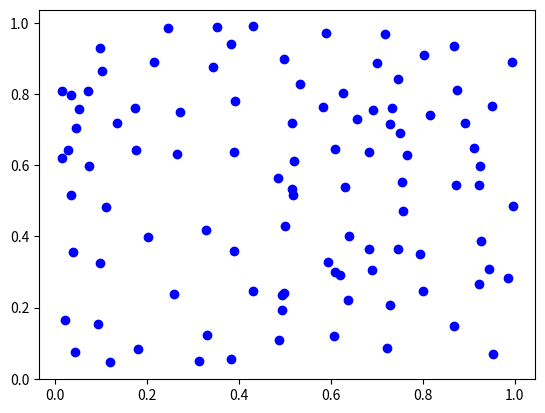

Write Python code to recreate this figure.
import numpy as np
import matplotlib.pyplot as plt


class SOM:
    def __init__(self, grid_x, grid_y, input_dim, learning_rate=0.5, radius=1.0, decay=0.99):
        self.grid_x = grid_x
        self.grid_y = grid_y
        self.input_dim = input_dim
        self.learning_rate = learning_rate
        self.radius = radius
        self.decay = decay
        self.weights = np.random.rand(grid_x, grid_y, input_dim)

    def _get_bmu(self, x):
        """
        Find the Best Matching Unit (BMU) for input vector x
        """
        bmu_idx = None
        min_dist = np.inf
        for i in range(self.grid_x):
            for j in range(self.grid_y):
                w = self.weights[i, j]
                dist = np.linalg.norm(x - w)
                if dist < min_dist:
                    min_dist = dist
                    bmu_idx = (i, j)
        return bmu_idx

    def _update_weights(self, x, bmu_idx, iteration, max_iterations):
        """
        Update the weights of the SOM grid
        """
        lr = self.learning_rate * (1 - iteration / max_iterations)  # Decaying learning rate
        radius_decay = self.radius * (1 - iteration / max_iterations)  # Decaying radius

        for i in range(self.grid_x):
            for j in range(self.grid_y):
                distance_to_bmu = np.linalg.norm(np.array([i, j]) - np.array(bmu_idx))
                if distance_to_bmu <= radius_decay:
                    influence = np.exp(-distance_to_bmu / (2 * (radius_decay ** 2)))
                    self.weights[i, j] += lr * influence * (x - self.weights[i, j])

    def train(self, data, num_iterations):
        """
        Train the SOM using the input data
        """
        for iteration in range(num_iterations):
            x = data[np.random.randint(0, len(data))]
            bmu_idx = self._get_bmu(x)
            self._update_weights(x, bmu_idx, iteration, num_iterations)

    def visualize(self):
        """
        Visualize the SOM grid
        """
        fig, ax = plt.subplots()
        for i in range(self.grid_x):
            for j in range(self.grid_y):
                ax.scatter(self.weights[i, j][0], self.weights[i, j][1], color='blue')
        plt.show()


# Generate some random data (2D data for this example)
data = np.random.rand(100, 2)
print(data[0])

# Create and train the SOM
som = SOM(grid_x=10, grid_y=10, input_dim=2, learning_rate=0.5, radius=1.0, decay=0.99)
som.train(data, num_iterations=1000)

# Visualize the SOM
som.visualize()